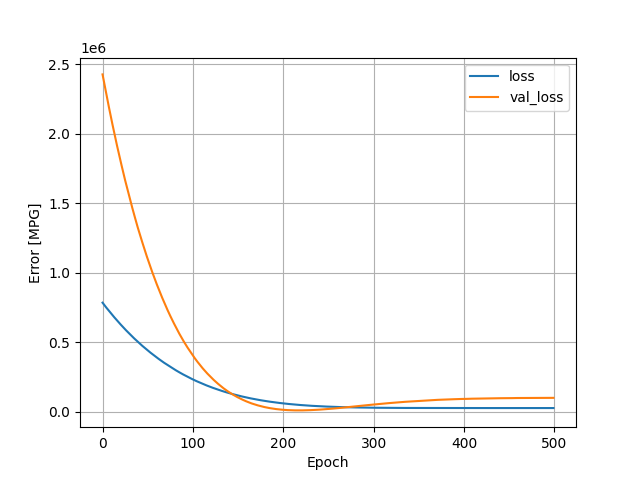

Source data for this figure (header and first rows):
, loss, val_loss, epoch
0, 783238, 2425442, 0
1, 774589, 2391532, 1
2, 766273, 2357185, 2
3, 757968, 2323169, 3
4, 749412, 2290239, 4
5, 741401, 2256866, 5
6, 733156, 2223926, 6
7, 725076, 2191303, 7
8, 717152, 2158983, 8
9, 709368, 2126500, 9
10, 701531, 2094515, 10
11, 693287, 2064658, 11
12, 685963, 2033782, 12
13, 678276, 2003645, 13
14, 670748, 1973423, 14
15, 663478, 1942865, 15
16, 655781, 1913762, 16
17, 648500, 1884802, 17
18, 641073, 1856495, 18
19, 633771, 1828455, 19
20, 626725, 1800052, 20
21, 619544, 1772409, 21
22, 612651, 1744666, 22
23, 605559, 1717374, 23
24, 598716, 1690243, 24
25, 591766, 1663708, 25
26, 584792, 1638370, 26
27, 578237, 1612470, 27
28, 571580, 1586928, 28
29, 564789, 1562494, 29
30, 558614, 1536638, 30
31, 552003, 1511493, 31
32, 545590, 1487012, 32
33, 538974, 1463599, 33
34, 533031, 1439044, 34
35, 526476, 1415767, 35
36, 520436, 1392538, 36
37, 514413, 1369097, 37
38, 508241, 1346268, 38
39, 502331, 1323652, 39
40, 496277, 1301894, 40
41, 490318, 1280693, 41
42, 484670, 1258830, 42
43, 478902, 1237561, 43
44, 472914, 1217398, 44
45, 467423, 1196652, 45
46, 462017, 1175692, 46
47, 456264, 1155981, 47
48, 450912, 1135778, 48
49, 445428, 1115994, 49
50, 439945, 1096993, 50
51, 434693, 1078033, 51
52, 429433, 1059202, 52
53, 424119, 1040802, 53
54, 419069, 1022226, 54
55, 414015, 1003388, 55
56, 408809, 985522, 56
57, 403619, 968395, 57
58, 398876, 950553, 58
59, 393958, 933203, 59
... 440 more rows
